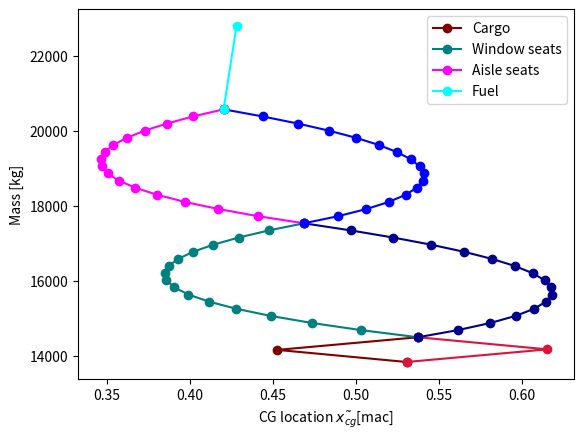

This figure's Python source:
import numpy as np
import matplotlib.pyplot as plt



#Code that will be used for generation of loading diagram

#Parameters

reference_aircraft = {
    "Name" : "ATR72-600_reference", #Name of aircraft
    "OEW": 13178.4,                   #kg
    "MTOW": 22800.00,               #kg
    "Fuel_max": 5000,               #kg
    "max_payload": 7500,            #kg
    "pax": 72,                      #Number of passengers
    "pax_weight": 95,               #Weight of 1 passengers [kg]
    "front_volume": 4.6,            #Volume of front cargo bay [m^3]
    "aft_volume": 4.8,              #Volume of aft cargo bay [m^3]
    "MAC": 2.45,                    #Mean Aerodynamic Chord of aircraft
    "xlemac": 11.43,                #x position of the leading edge of the mean aerodynamic chord
    "xcg_OEW": 1.027711073,         #CG location OEW /MAC
    "seat_pitch": 29,               #Seat pitch [inch]
    "xcg_front_seat": 6.25,         #x position first seat from nose [m]
    "xcg_front_CB": 4.358164881,    #xcg front cargo bay [m]
    "xcg_aft_CB": 21.47884442,      #xcg aft cargo bay [m]
    "xcg_fuel": 12.655              #xcg of the fuel tanks [m]
}

modified_aircraft = {
    "Name" : "ATR72-600_modified", #Name of aircraft
    "OEW"  : 13837.13,             #kg
    "MTOW" : 22800.00,             #kg
    "Fuel_max" : 5000,             #kg #This needs to be reconsidered, less fuel
    "max_payload" : 7500 - 760,          #kg
    "pax" : 64,                    #Number of passengers
    "pax_weight" : 95,             #Weight of 1 passengers [kg]
    "front_volume" : 4.6,          #Volume of front cargo bay [m^3]
    "aft_volume" : 4.8,            #Volume of aft cargo bay [m^3]
    "MAC" : 2.45,                  #Mean Aerodynamic Chord of aircraft
    "xlemac" : 11.43,              #x position of the leading edge of the mean aerodynamic chord
    "xcg_OEW" : 1.300000062,       #CG location OEW /MAC
    "seat_pitch" : 29,             #Seat pitch [inch]
    "xcg_front_seat" : 6.25,       #x position first seat from nose [m]
    "xcg_front_CB" : 4.358164881,  #xcg front cargo bay [m]
    "xcg_aft_CB" : 21.47884442,    #xcg aft cargo bay [m]
    "xcg_fuel" : 12.655            #xcg of the fuel tanks [m]
}


def loading_diagram(aircraft_dict,plotting=False):
    #Unpack variables
    OEW = aircraft_dict["OEW"]
    ac_name = aircraft_dict["Name"]
    MTOW = aircraft_dict["MTOW"]
    Fuel_max = aircraft_dict["Fuel_max"]
    max_payload = aircraft_dict["max_payload"]
    pax = aircraft_dict["pax"]
    pax_weight = aircraft_dict["pax_weight"] * 2
    front_volume = aircraft_dict["front_volume"]
    aft_volume = aircraft_dict["aft_volume"]
    payload_weight = max_payload - aircraft_dict['pax_weight'] * pax
    front_cargo_weight = front_volume/(front_volume + aft_volume) * payload_weight
    aft_cargo_weight = aft_volume/(front_volume + aft_volume) * payload_weight
    MAC = aircraft_dict["MAC"]
    xlemac = aircraft_dict["xlemac"]
    xcg_OEW = aircraft_dict["xcg_OEW"]
    seat_pitch = aircraft_dict["seat_pitch"] * 2.54 * 1/100
    xcg_front_seat = aircraft_dict["xcg_front_seat"]
    xcg_front_CB = aircraft_dict["xcg_front_CB"]
    xcg_aft_CB = aircraft_dict["xcg_aft_CB"]
    xcg_fuel = aircraft_dict["xcg_fuel"]

    # Functions
    def convert_mac(x):
        return x - xlemac

    def cargoload(current_mass, current_cg):
        # Calculate cargoloading CG points

        front_load_cg = [current_cg]  # List of CG points for front loading
        aft_load_cg = [current_cg]  # List of CG points for aft loading

        aft_load_mass = [current_mass]  # List of masses for aft loading
        front_load_mass = [current_mass]  # List of masses for front loading

        front_load_cg.append((OEW_moment + front_moment) / (OEW + front_cargo_weight))  # CG point for front loading
        aft_load_cg.append((OEW_moment + aft_moment) / (OEW + aft_cargo_weight))  # CG point for aft loading

        front_load_mass.append(OEW + front_cargo_weight)  # Mass for front loading
        aft_load_mass.append(OEW + aft_cargo_weight)  # Mass for aft loading

        final_cg = (OEW_moment + aft_moment + front_moment) / (
                OEW + front_cargo_weight + aft_cargo_weight)  # Final CG point
        final_mass = OEW + aft_cargo_weight + front_cargo_weight  # Final mass

        front_load_cg.append((OEW_moment + aft_moment + front_moment) / (OEW + front_cargo_weight + aft_cargo_weight))
        aft_load_cg.append((OEW_moment + aft_moment + front_moment) / (OEW + front_cargo_weight + aft_cargo_weight))

        front_load_mass.append(final_mass)
        aft_load_mass.append(final_mass)

        return front_load_cg, aft_load_cg, front_load_mass, aft_load_mass, final_cg, final_mass

    def seat_loading(current_mass, current_cg):
        # Calculate seat loading CG points
        loading_mass = current_mass
        front_load_cg = [current_cg]
        aft_load_cg = [current_cg]
        front_load_mass = [current_mass]
        aft_load_mass = [current_mass]

        xcg_pax_front = xcg_front_seat
        xcg_pax_aft = xcg_front_seat + seat_pitch * (rows-1)

        # Front loading
        for i in range(rows ):
            xcg_calc = (front_load_cg[-1] * loading_mass + pax_weight * xcg_pax_front) / (loading_mass + pax_weight)
            loading_mass += pax_weight
            xcg_pax_front += seat_pitch
            front_load_cg.append(xcg_calc)
            front_load_mass.append(loading_mass)

        loading_mass = current_mass

        # Aft loading
        for i in range(rows ):
            xcg_calc = (aft_load_cg[-1] * loading_mass + pax_weight * xcg_pax_aft) / (loading_mass + pax_weight)
            loading_mass += pax_weight
            xcg_pax_aft -= seat_pitch
            aft_load_cg.append(xcg_calc)
            aft_load_mass.append(loading_mass)

        final_cg = front_load_cg[-1]
        final_mass = loading_mass

        return front_load_cg, aft_load_cg, front_load_mass, aft_load_mass, final_cg, final_mass

    def fuel_loading(current_mass, current_cg):
        loading_mass = [current_mass]
        load_cg = [current_cg]
        Fuel_ad = Fuel_max
        if current_mass + Fuel_max > MTOW:
            Fuel_ad = MTOW - current_mass

        xcg_calc = (current_mass * current_cg + Fuel_ad * xcg_fuel) / (current_mass + Fuel_ad)
        load_cg.append(xcg_calc)
        loading_mass.append(current_mass + Fuel_ad)

        final_cg = xcg_calc
        final_mass = current_mass + Fuel_ad

        return load_cg, loading_mass, final_cg, final_mass

    #Convert all required variables to MAC
    xcg_front_seat = convert_mac(xcg_front_seat)  # x position first seat from nose
    xcg_front_CB = convert_mac(xcg_front_CB)  # xcg front cargo bay
    xcg_aft_CB = convert_mac(xcg_aft_CB)  # xcg aft cargo bay
    xcg_fuel = convert_mac(xcg_fuel)  # xcg of the fuel tanks

    rows = int(pax / 4)

    OEW_moment = OEW * xcg_OEW  # Moment of OEW
    front_moment = xcg_front_CB * front_cargo_weight  # Moment of front cargo bay
    aft_moment = xcg_aft_CB * aft_cargo_weight  # Moment of aft cargo bay

    # Perform calculations
    mass = OEW
    xcg = xcg_OEW
    CB_front, CB_aft, CB_front_mass, CB_aft_mass, xcg, mass = cargoload(mass, xcg)
    PW_front, PW_aft, PW_front_mass, PW_aft_mass, xcg, mass = seat_loading(mass, xcg)
    PA_front, PA_aft, PA_front_mass, PA_aft_mass, xcg, mass = seat_loading(mass, xcg)
    Fuel_center, Fuel_mass, xcg, mass = fuel_loading(mass, xcg)

    # Make lists of most and most forward CG
    xcg_forward = CB_front + PW_front + PA_front + Fuel_center
    xcg_aft = CB_aft + PW_aft + PA_aft + Fuel_center

    # Calculate most forward and most aft CG
    min_cg = min(xcg_forward) * 0.98    #Add 2% margin
    max_cg = max(xcg_aft) * 1.02        #Add 2% margin

    max_xcg_mac = max_cg / MAC
    min_xcg_mac = min_cg / MAC

    print(f'Max cg = {max_cg} [m]')
    print(f'Min cg = {min_cg} [m]')
    print(f'Max cg = {max_xcg_mac} [%MAC]')
    print(f'Min cg = {min_xcg_mac} [%MAC]')

    # Convert CG points to MAC relative position
    CB_front = [(x) / MAC for x in CB_front]
    CB_aft = [(x) / MAC for x in CB_aft]
    PW_front = [(x) / MAC for x in PW_front]
    PW_aft = [(x) / MAC for x in PW_aft]
    PA_front = [(x) / MAC for x in PA_front]
    PA_aft = [(x) / MAC for x in PA_aft]
    Fuel_center = [(x) / MAC for x in Fuel_center]

    # Plot results
    if plotting:
        plt.figure()
        plt.plot(CB_front, CB_front_mass, 'o-', color='maroon', label='Cargo')
        plt.plot(CB_aft, CB_aft_mass, 'o-', color='crimson')
        plt.plot(PW_front, PW_front_mass, 'o-', color='teal', label='Window seats')
        plt.plot(PW_aft, PW_aft_mass, 'o-', color='darkblue')
        plt.plot(PA_front, PA_front_mass, 'o-', color='fuchsia', label='Aisle seats')
        plt.plot(PA_aft, PA_aft_mass, 'o-', color='blue')
        plt.plot(Fuel_center, Fuel_mass, 'o-', color='cyan', label='Fuel')
        plt.xlabel(r'CG location $\tilde{x_{cg}}$[mac]')
        plt.ylabel('Mass [kg]')
        plt.legend()
        # name = ac_name + '_loading diagram'
        # plt.savefig(name+'.pdf')
        plt.show()

    return max_xcg_mac, min_xcg_mac



#max_xcg_mac_ref, min_xcg_mac_ref = loading_diagram(reference_aircraft,plotting=True)
max_xcg_mac_mod, min_xcg_mac_mod = loading_diagram(modified_aircraft,plotting=True)








